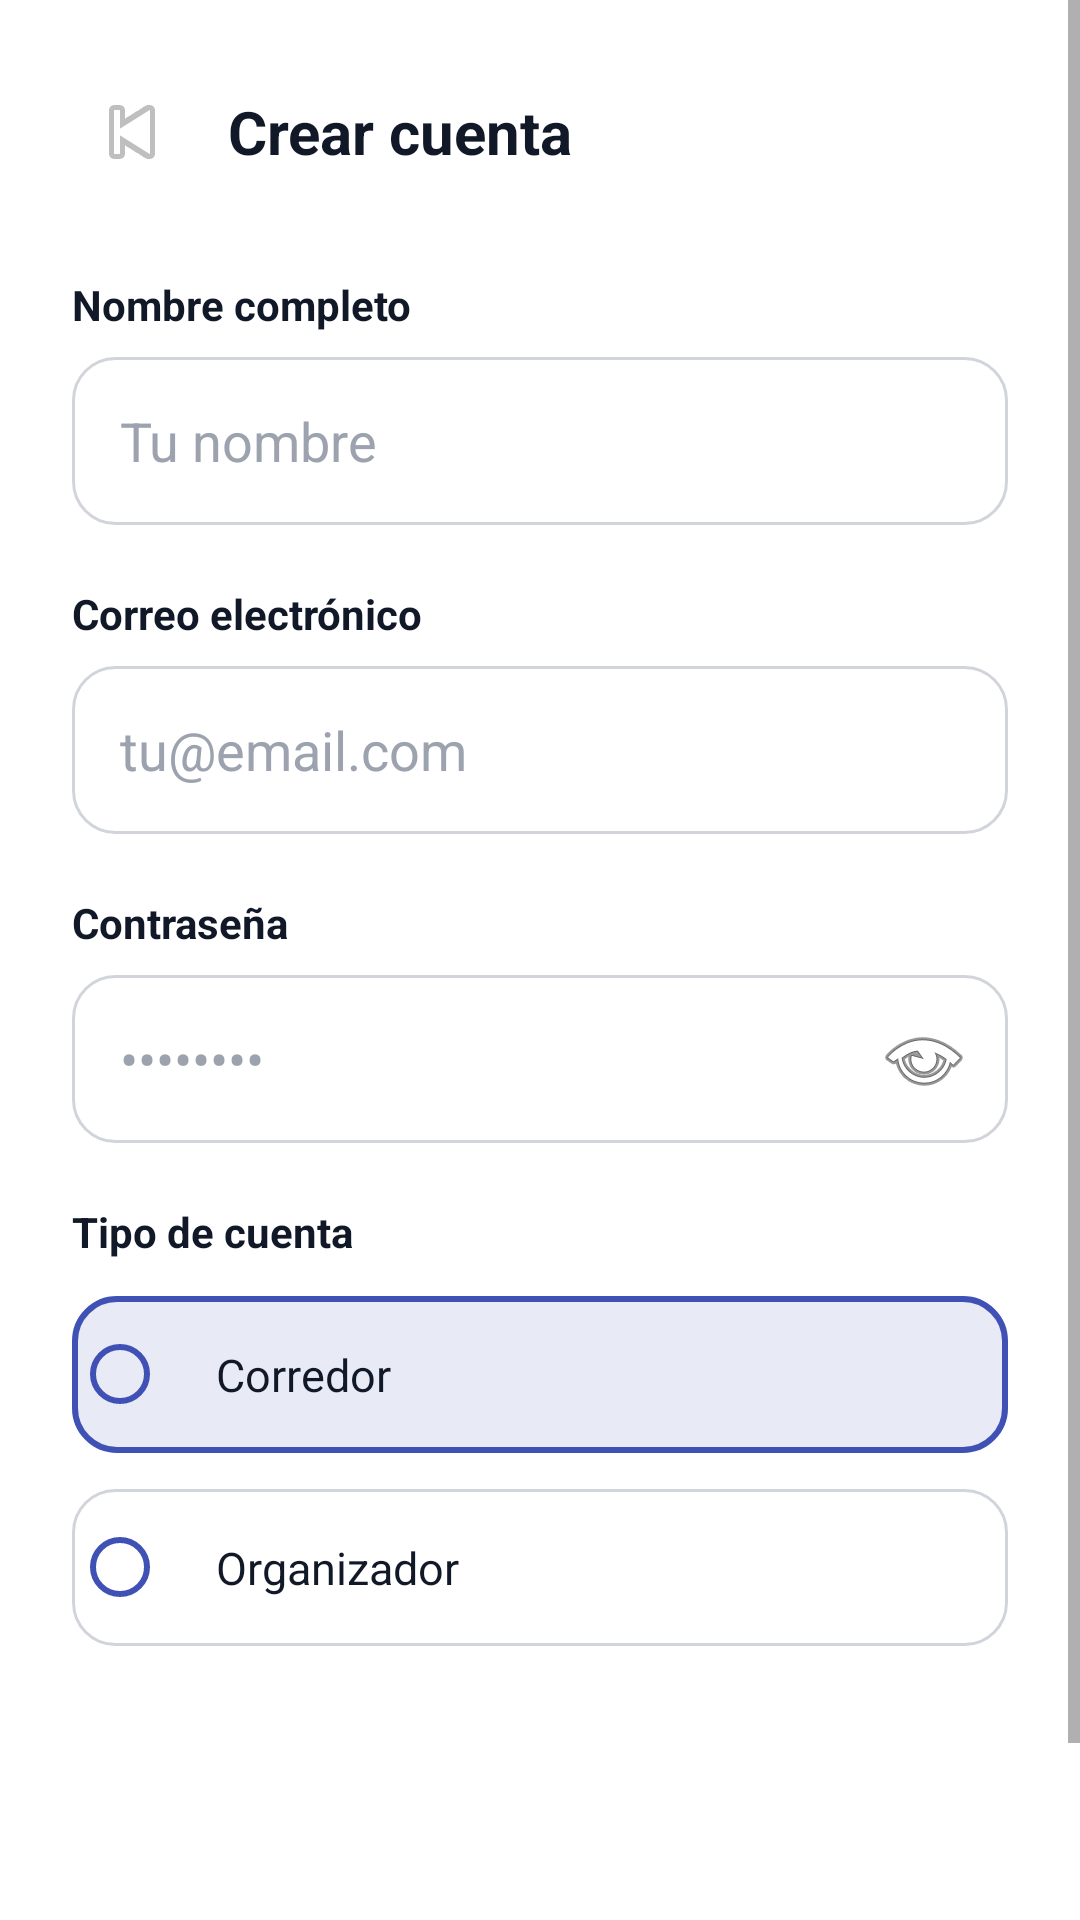

Produce the Android XML layout that renders to this screen, including the resource entries it uses.
<!-- AndroidManifest.xml: application theme Theme.Eventra -->
<!-- res/layout/activity_register.xml -->
<?xml version="1.0" encoding="utf-8"?>
<ScrollView xmlns:android="http://schemas.android.com/apk/res/android"
    android:layout_width="match_parent"
    android:layout_height="match_parent"
    android:fillViewport="true"
    android:background="@color/white">

    <LinearLayout
        android:layout_width="match_parent"
        android:layout_height="wrap_content"
        android:orientation="vertical"
        android:padding="24dp">

        <LinearLayout
            android:layout_width="match_parent"
            android:layout_height="wrap_content"
            android:orientation="horizontal"
            android:gravity="center_vertical">

            <ImageButton
                android:id="@+id/btnBack"
                android:layout_width="40dp"
                android:layout_height="40dp"
                android:background="@android:color/transparent"
                android:contentDescription="Volver"
                android:padding="8dp"
                android:src="@android:drawable/ic_media_previous" />

            <TextView
                android:layout_width="wrap_content"
                android:layout_height="wrap_content"
                android:layout_marginStart="12dp"
                android:text="Crear cuenta"
                android:textColor="@color/text_primary"
                android:textSize="20sp"
                android:textStyle="bold" />
        </LinearLayout>

        <TextView
            android:layout_width="wrap_content"
            android:layout_height="wrap_content"
            android:layout_marginTop="28dp"
            android:text="Nombre completo"
            android:textColor="@color/text_primary"
            android:textSize="14sp"
            android:textStyle="bold" />

        <EditText
            android:id="@+id/etName"
            android:layout_width="match_parent"
            android:layout_height="56dp"
            android:layout_marginTop="8dp"
            android:background="@drawable/bg_input"
            android:hint="Tu nombre"
            android:inputType="textPersonName"
            android:paddingStart="16dp"
            android:paddingEnd="16dp"
            android:textColor="@color/text_primary"
            android:textColorHint="@color/text_hint" />

        <TextView
            android:layout_width="wrap_content"
            android:layout_height="wrap_content"
            android:layout_marginTop="20dp"
            android:text="Correo electrónico"
            android:textColor="@color/text_primary"
            android:textSize="14sp"
            android:textStyle="bold" />

        <EditText
            android:id="@+id/etEmail"
            android:layout_width="match_parent"
            android:layout_height="56dp"
            android:layout_marginTop="8dp"
            android:background="@drawable/bg_input"
            android:hint="tu@email.com"
            android:inputType="textEmailAddress"
            android:paddingStart="16dp"
            android:paddingEnd="16dp"
            android:textColor="@color/text_primary"
            android:textColorHint="@color/text_hint" />

        <TextView
            android:layout_width="wrap_content"
            android:layout_height="wrap_content"
            android:layout_marginTop="20dp"
            android:text="Contraseña"
            android:textColor="@color/text_primary"
            android:textSize="14sp"
            android:textStyle="bold" />

        <RelativeLayout
            android:layout_width="match_parent"
            android:layout_height="56dp"
            android:layout_marginTop="8dp"
            android:background="@drawable/bg_input">

            <EditText
                android:id="@+id/etPassword"
                android:layout_width="match_parent"
                android:layout_height="match_parent"
                android:layout_toStartOf="@id/btnTogglePassword"
                android:background="@android:color/transparent"
                android:hint="••••••••"
                android:inputType="textPassword"
                android:paddingStart="16dp"
                android:paddingEnd="16dp"
                android:textColor="@color/text_primary"
                android:textColorHint="@color/text_hint" />

            <ImageButton
                android:id="@+id/btnTogglePassword"
                android:layout_width="48dp"
                android:layout_height="48dp"
                android:layout_alignParentEnd="true"
                android:layout_centerVertical="true"
                android:layout_marginEnd="4dp"
                android:background="@android:color/transparent"
                android:contentDescription="Mostrar u ocultar contraseña"
                android:src="@android:drawable/ic_menu_view" />
        </RelativeLayout>

        <TextView
            android:layout_width="wrap_content"
            android:layout_height="wrap_content"
            android:layout_marginTop="20dp"
            android:text="Tipo de cuenta"
            android:textColor="@color/text_primary"
            android:textSize="14sp"
            android:textStyle="bold" />

        <RadioGroup
            android:id="@+id/rgUserType"
            android:layout_width="match_parent"
            android:layout_height="wrap_content"
            android:layout_marginTop="12dp"
            android:orientation="vertical">

            <RadioButton
                android:id="@+id/rbRunner"
                android:layout_width="match_parent"
                android:layout_height="wrap_content"
                android:layout_marginBottom="12dp"
                android:background="@drawable/bg_option_selected"
                android:buttonTint="@color/primary"
                android:padding="16dp"
                android:text="Corredor"
                android:textColor="@color/text_primary"
                android:textSize="15sp" />

            <RadioButton
                android:id="@+id/rbOrganizer"
                android:layout_width="match_parent"
                android:layout_height="wrap_content"
                android:background="@drawable/bg_option_unselected"
                android:buttonTint="@color/primary"
                android:padding="16dp"
                android:text="Organizador"
                android:textColor="@color/text_primary"
                android:textSize="15sp" />
        </RadioGroup>

        <Button
            android:id="@+id/btnRegister"
            android:layout_width="match_parent"
            android:layout_height="56dp"
            android:layout_marginTop="28dp"
            android:background="@drawable/bg_button_primary"
            android:text="Crear cuenta"
            android:textAllCaps="false"
            android:textColor="@color/white"
            android:textSize="16sp"
            android:textStyle="bold" />

        <TextView
            android:id="@+id/tvTerms"
            android:layout_width="match_parent"
            android:layout_height="wrap_content"
            android:layout_marginTop="18dp"
            android:gravity="center"
            android:text="Al crear una cuenta, aceptas nuestros Términos y Condiciones"
            android:textColor="@color/text_secondary"
            android:textSize="12sp" />

    </LinearLayout>
</ScrollView>
<!-- resources referenced by this layout -->
<resources>
  <color name="primary">#3F51B5</color>
  <color name="text_hint">#9CA3AF</color>
  <color name="text_primary">#111827</color>
  <color name="text_secondary">#6B7280</color>
  <color name="white">#FFFFFF</color>
  <!-- drawable bg_input (drawable) -->
  <?xml version="1.0" encoding="utf-8"?>
  <shape xmlns:android="http://schemas.android.com/apk/res/android">
      <solid android:color="@color/input_background" />
      <corners android:radius="14dp" />
      <stroke
          android:width="1dp"
          android:color="@color/input_border" />
  </shape>
  <!-- drawable bg_option_selected (drawable) -->
  <?xml version="1.0" encoding="utf-8"?>
  <shape xmlns:android="http://schemas.android.com/apk/res/android">
      <solid android:color="@color/primary_light" />
      <corners android:radius="14dp" />
      <stroke
          android:width="2dp"
          android:color="@color/primary" />
  </shape>
  <!-- drawable bg_option_unselected (drawable) -->
  <?xml version="1.0" encoding="utf-8"?>
  <shape xmlns:android="http://schemas.android.com/apk/res/android">
      <solid android:color="@color/white" />
      <corners android:radius="14dp" />
      <stroke
          android:width="1dp"
          android:color="@color/input_border" />
  </shape>
  <style name="Theme.Eventra" parent="Theme.MaterialComponents.DayNight.NoActionBar">
          <item name="colorPrimary">@color/primary</item>
          <item name="colorPrimaryVariant">@color/primary_dark</item>
          <item name="colorOnPrimary">@color/white</item>
          <item name="android:statusBarColor">@color/primary_dark</item>
          <item name="android:navigationBarColor">@color/white</item>
      </style>
  <color name="input_background">#FFFFFF</color>
  <color name="input_border">#D1D5DB</color>
  <color name="primary_light">#E8EAF6</color>
  <color name="primary_dark">#303F9F</color>
</resources>
